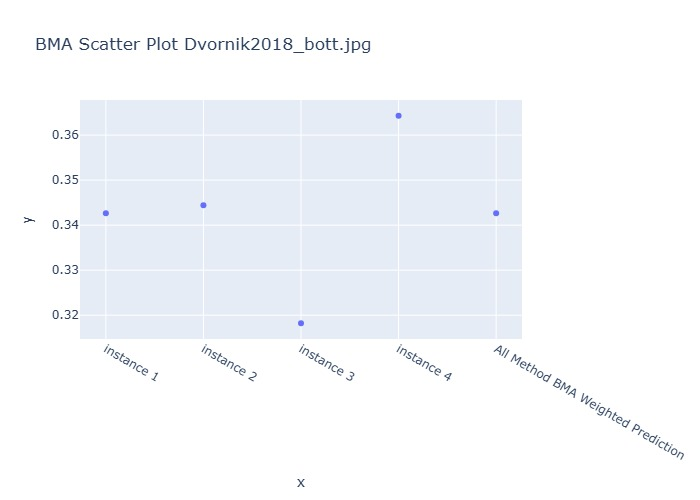

Data behind this chart, as committed beside it:
Instance, BMA Weighted Prediction
instance 1, 0.3427
instance 2, 0.3445
instance 3, 0.3182
instance 4, 0.3643
All Method BMA Weighted Prediction, 0.3427
